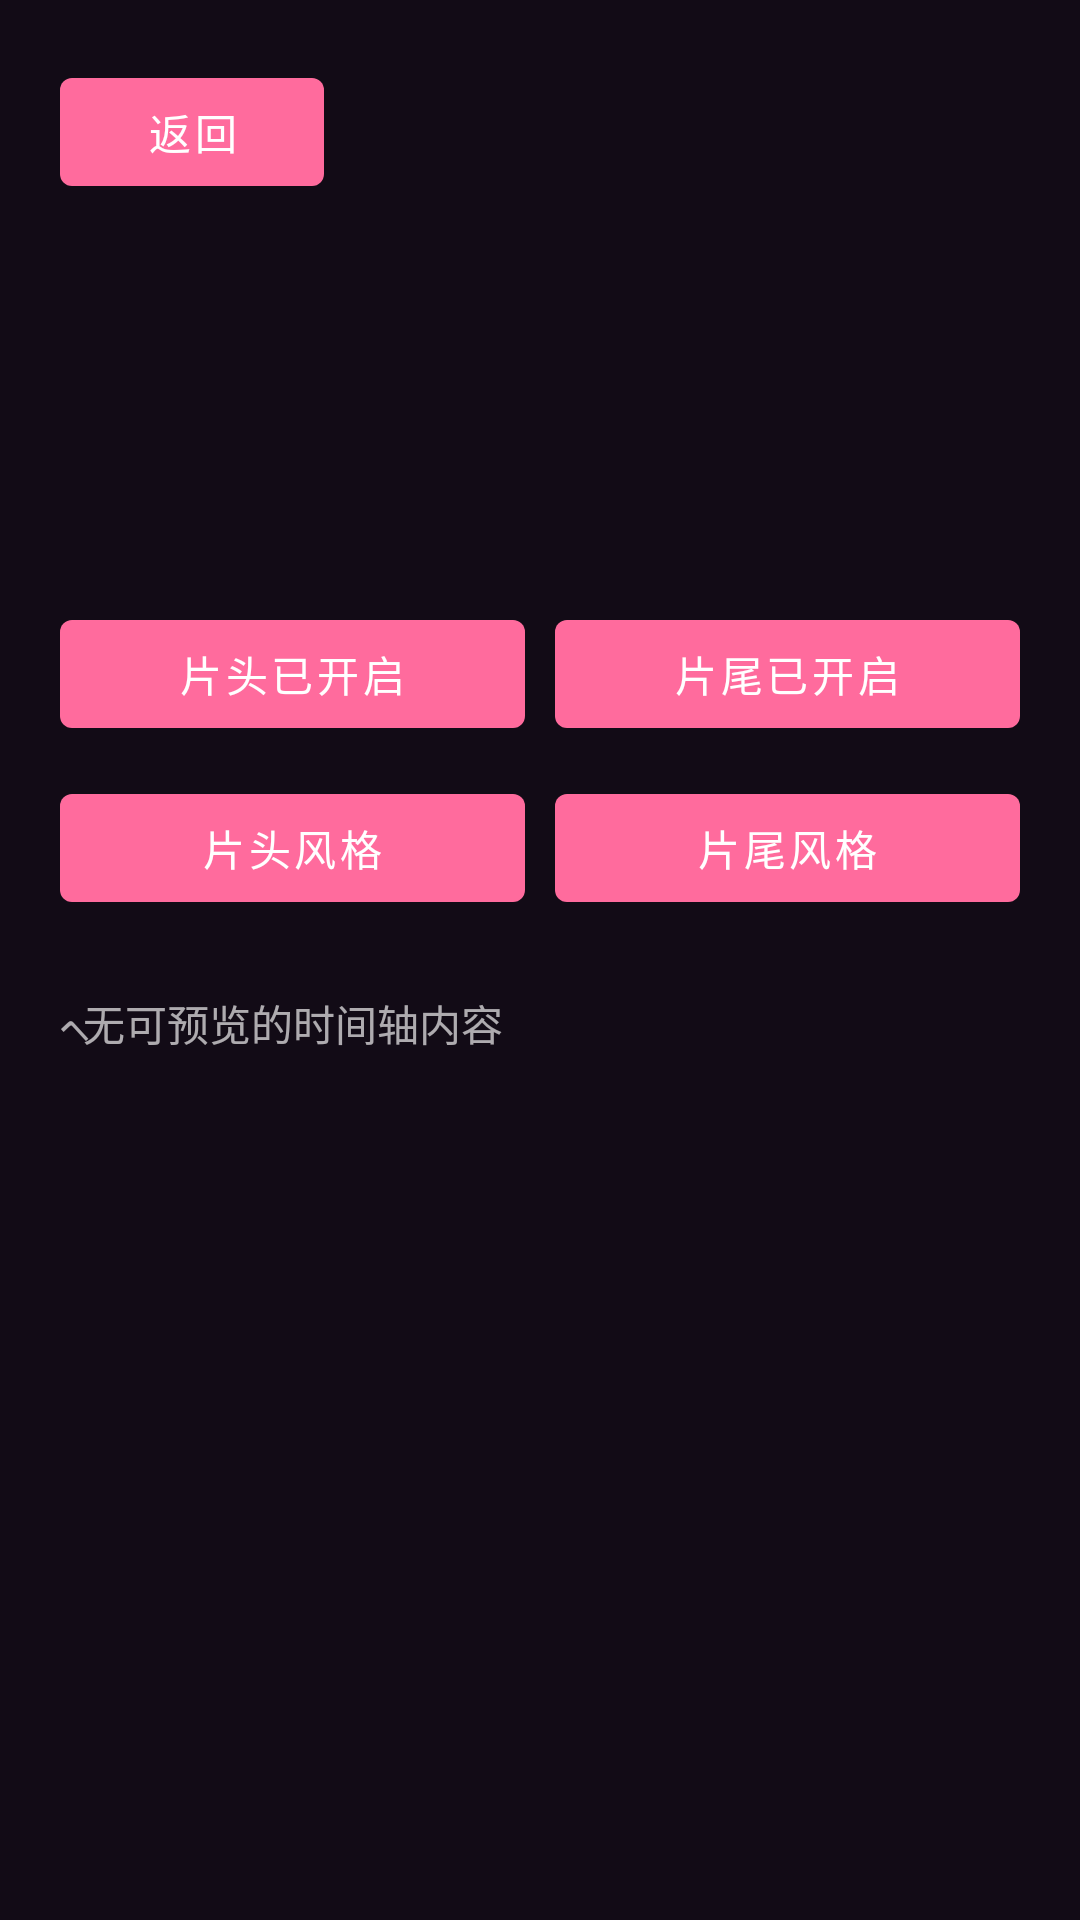

Produce the Android XML layout that renders to this screen, including the resource entries it uses.
<!-- AndroidManifest.xml: application theme Theme.LoveAI -->
<!-- res/layout/activity_video_timeline_preview.xml -->
<?xml version="1.0" encoding="utf-8"?>
<LinearLayout xmlns:android="http://schemas.android.com/apk/res/android"
    android:layout_width="match_parent"
    android:layout_height="match_parent"
    android:background="#120B16"
    android:orientation="vertical"
    android:padding="20dp">

    <Button
        android:id="@+id/btnBackTimeline"
        android:layout_width="wrap_content"
        android:layout_height="wrap_content"
        android:text="&#36820;&#22238;" />

    <TextView
        android:id="@+id/tvTimelinePlanName"
        android:layout_width="match_parent"
        android:layout_height="wrap_content"
        android:layout_marginTop="14dp"
        android:textColor="#FFFFFF"
        android:textSize="24sp"
        android:textStyle="bold" />

    <TextView
        android:id="@+id/tvTimelineSummary"
        android:layout_width="match_parent"
        android:layout_height="wrap_content"
        android:layout_marginTop="8dp"
        android:textColor="#CCFFFFFF"
        android:textSize="13sp" />

    <TextView
        android:id="@+id/tvTimelineTags"
        android:layout_width="match_parent"
        android:layout_height="wrap_content"
        android:layout_marginTop="8dp"
        android:textColor="#FFD7E8"
        android:textSize="12sp" />

    <TextView
        android:id="@+id/tvTimelineTotals"
        android:layout_width="match_parent"
        android:layout_height="wrap_content"
        android:layout_marginTop="8dp"
        android:textColor="#CCFFFFFF"
        android:textSize="12sp" />

    <LinearLayout
        android:layout_width="match_parent"
        android:layout_height="wrap_content"
        android:layout_marginTop="12dp"
        android:orientation="horizontal">

        <Button
            android:id="@+id/btnToggleIntro"
            android:layout_width="0dp"
            android:layout_height="wrap_content"
            android:layout_weight="1"
            android:text="&#29255;&#22836;&#24050;&#24320;&#21551;" />

        <Button
            android:id="@+id/btnToggleOutro"
            android:layout_width="0dp"
            android:layout_height="wrap_content"
            android:layout_marginStart="10dp"
            android:layout_weight="1"
            android:text="&#29255;&#23614;&#24050;&#24320;&#21551;" />
    </LinearLayout>

    <LinearLayout
        android:layout_width="match_parent"
        android:layout_height="wrap_content"
        android:layout_marginTop="10dp"
        android:orientation="horizontal">

        <Button
            android:id="@+id/btnIntroStyle"
            android:layout_width="0dp"
            android:layout_height="wrap_content"
            android:layout_weight="1"
            android:text="&#29255;&#22836;&#39118;&#26684;" />

        <Button
            android:id="@+id/btnOutroStyle"
            android:layout_width="0dp"
            android:layout_height="wrap_content"
            android:layout_marginStart="10dp"
            android:layout_weight="1"
            android:text="&#29255;&#23614;&#39118;&#26684;" />
    </LinearLayout>

    <TextView
        android:id="@+id/tvTimelineEmpty"
        android:layout_width="wrap_content"
        android:layout_height="wrap_content"
        android:layout_marginTop="24dp"
        android:text="&#6682;&#26080;&#21487;&#39044;&#35272;&#30340;&#26102;&#38388;&#36724;&#20869;&#23481;"
        android:textColor="#A8FFFFFF" />

    <androidx.recyclerview.widget.RecyclerView
        android:id="@+id/rvTimelineScenes"
        android:layout_width="match_parent"
        android:layout_height="0dp"
        android:layout_marginTop="12dp"
        android:layout_weight="1" />

</LinearLayout>
<!-- resources referenced by this layout -->
<resources>
  <style name="Theme.LoveAI" parent="Theme.MaterialComponents.DayNight.NoActionBar">
          <item name="colorPrimary">@color/pink_primary</item>
          <item name="colorPrimaryVariant">@color/pink_deep</item>
          <item name="colorOnPrimary">@color/text_white</item>
          <item name="colorSecondary">@color/purple</item>
          <item name="colorOnSecondary">@color/text_white</item>
          <item name="android:statusBarColor">@color/transparent</item>
          <item name="android:navigationBarColor">@color/bg_dark_navy</item>
          <item name="android:windowLightStatusBar" tools:targetApi="m">false</item>
          <item name="android:windowTranslucentStatus">true</item>
      </style>
  <color name="pink_primary">#FF6B9D</color>
  <color name="pink_deep">#FF4081</color>
  <color name="text_white">#FFFFFF</color>
  <color name="purple">#9C27B0</color>
  <color name="transparent">#00000000</color>
  <color name="bg_dark_navy">#1A1A2E</color>
</resources>
